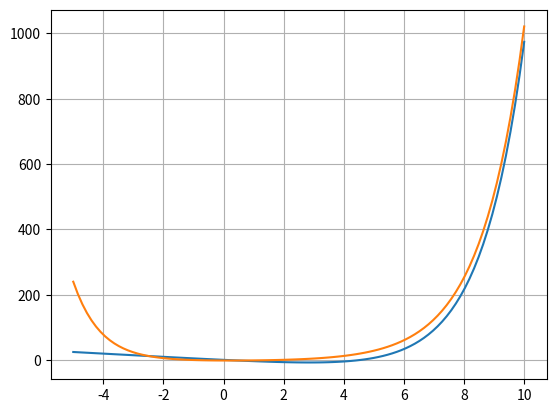

The matplotlib source for this figure:
import numpy as np
import matplotlib.pyplot as plt

nøyaktighet = 100
def_verdier = [-5, 10]

X = np.linspace(def_verdier[0], def_verdier[1], nøyaktighet)

def f(x):
	return 2**x - 5*x

def g(x):
	return 2**x + 3**(-x) - 3


f_Y = f(X)
g_Y = g(X)

nullpunkt = []
for i in range(nøyaktighet):
	# print("f({}) = {}".format(X[i], f_Y[i]))
	# print("g({}) = {}\n".format(X[i], g_Y[i]))

	# print("f({}) - g({}) = {}".format(X[i], X[i], diff))

	diff = f_Y[i] - g_Y[i]
	if -1 < diff < 1: # Endre for mer nøyaktighet
		x = round(X[i], 4)
		y = round(f_Y[i], 4)
		print("Nullpunkt på ({}, {})".format(x, y))


plt.plot(X, f_Y)
plt.plot(X, g_Y)
plt.grid()
plt.show()



